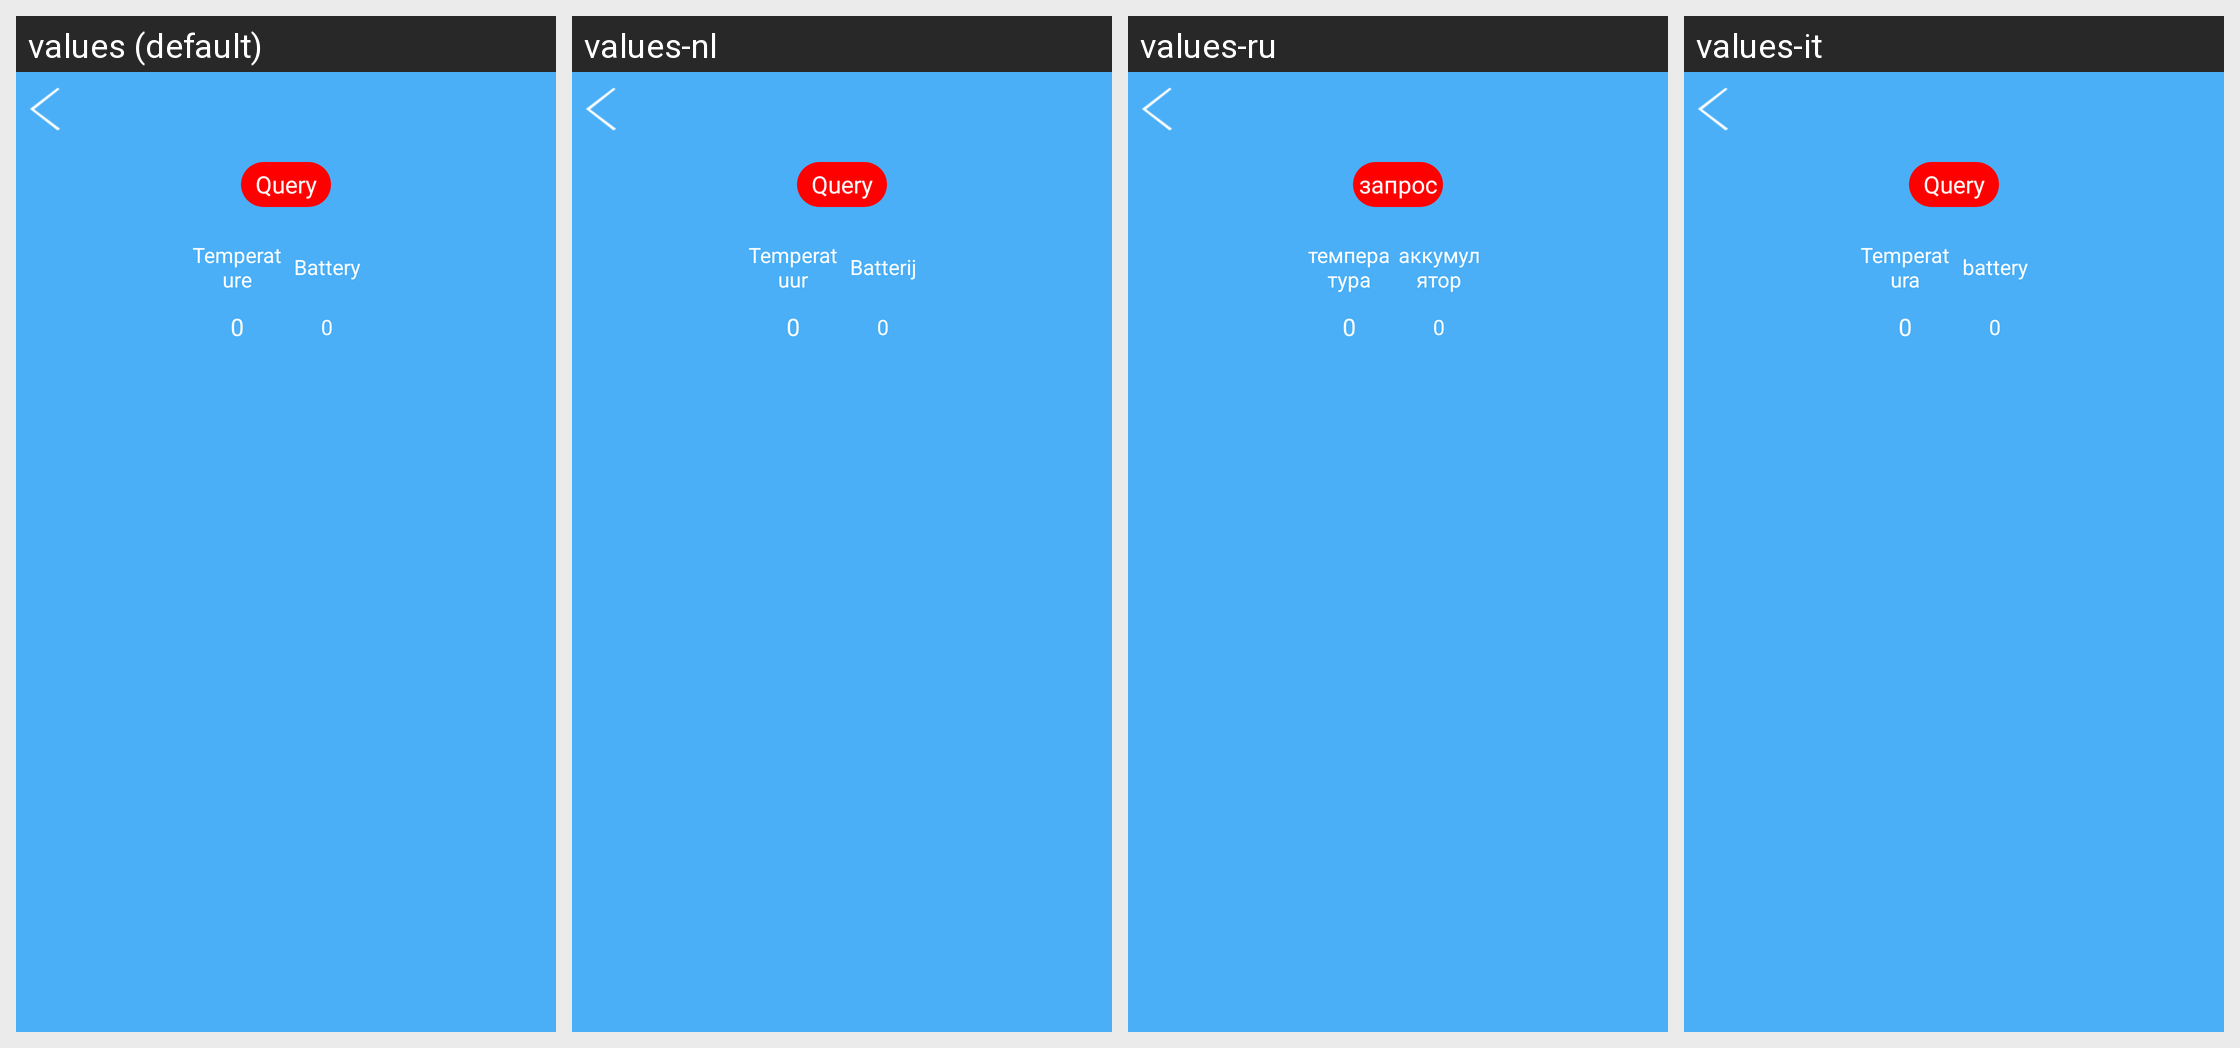

This grid shows one Android layout under several languages. Give, for every string resource on the screen, its name, the default text and each shown locale's text.
Android screen res/layout/activity_tb_query.xml rendered under 4 locales, left to right: values (default), values-nl, values-ru, values-it. Device: Nexus 5 (rendered at 1080×1920; each locale shown at half size, 540×960, under a caption strip naming it); theme AppTheme.
Other locales in the repository, not shown: values-da, values-de, values-de-rDE, values-en, values-es, values-fr, values-fr-rFR, values-ja, values-ja-rJP, values-ko, values-ko-rKR, values-pl, values-pt, values-ro, values-tr, values-vi-rVN, values-zh, values-zh-rCN, values-zh-rHK, values-zh-rTW.
Strings drawn on this screen, with the default value and each locale's value (text and hints the layout hard-codes, and strings that could not be matched under every locale, appear in the picture but are not listed):

query
  values: Query
  values-nl: Query
  values-ru: запрос
  values-it: Query

temperature
  values: Temperature
  values-nl: Temperatuur
  values-ru: температура
  values-it: Temperatura

battery
  values: Battery
  values-nl: Batterij
  values-ru: аккумулятор
  values-it: battery
